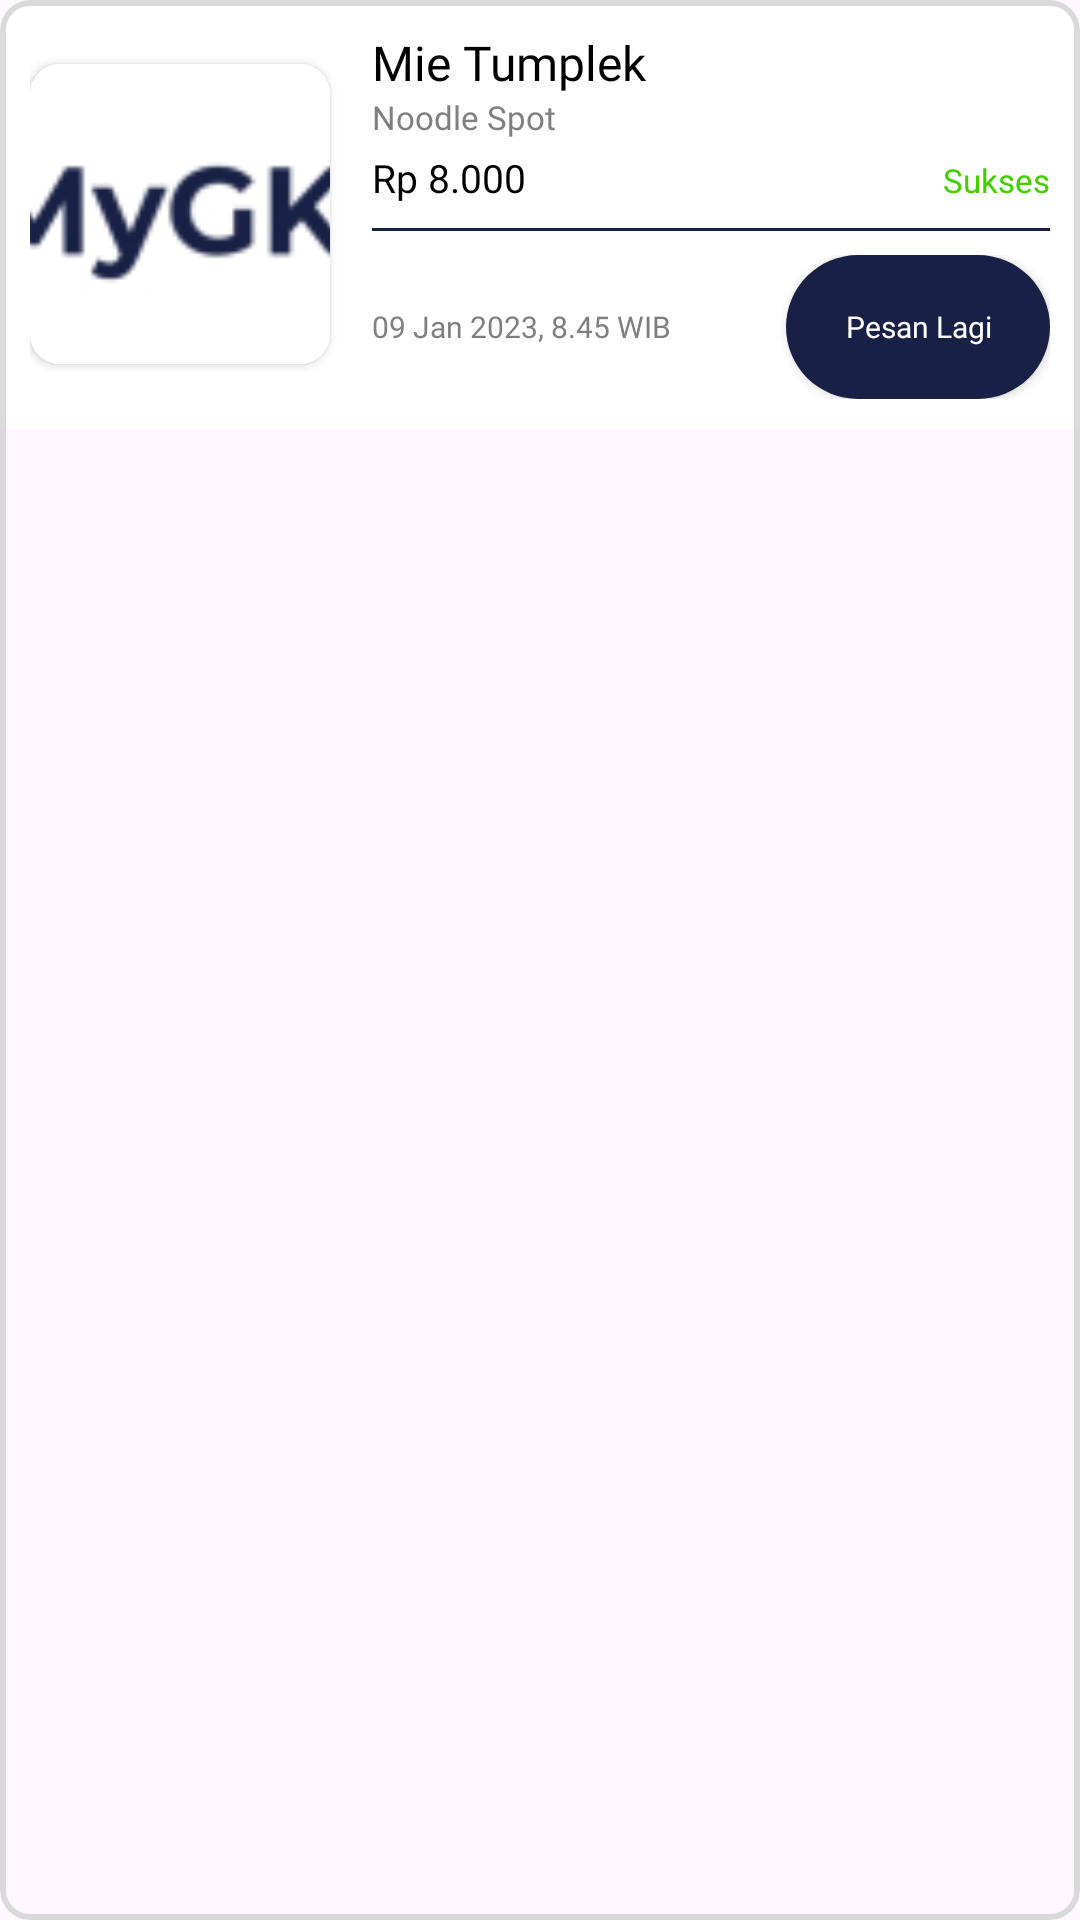

Produce the Android XML layout that renders to this screen, including the resource entries it uses.
<!-- AndroidManifest.xml: application theme Theme.MyGKM -->
<!-- res/layout/riwayat_item_layout.xml -->
<?xml version="1.0" encoding="utf-8"?>
<com.google.android.material.card.MaterialCardView xmlns:android="http://schemas.android.com/apk/res/android"
    android:layout_width="match_parent"
    xmlns:app="http://schemas.android.com/apk/res-auto"
    app:cardCornerRadius="10dp"
    android:layout_marginBottom="8dp"
    app:strokeWidth="2dp"
    app:strokeColor="@color/grey"
    android:layout_height="wrap_content">
    <androidx.appcompat.widget.LinearLayoutCompat
        android:layout_width="match_parent"
        android:padding="10dp"
        android:background="@color/white"
        android:orientation="horizontal"
        android:layout_height="wrap_content">
        <androidx.cardview.widget.CardView
            android:layout_width="100dp"
            android:layout_gravity="center"
            app:cardCornerRadius="10dp"
            android:layout_height="100dp">
            <ImageView
                android:id="@+id/productImage"
                android:layout_width="match_parent"
                android:layout_height="match_parent"
                android:scaleType="centerCrop"
                android:src="@drawable/logo"/>
        </androidx.cardview.widget.CardView>
        <LinearLayout
            android:layout_marginLeft="14dp"
            android:layout_width="wrap_content"
            android:layout_weight="1"
            android:orientation="vertical"
            android:layout_height="wrap_content">
            <LinearLayout
                android:layout_width="match_parent"
                android:layout_height="wrap_content">
                <TextView
                    android:layout_width="wrap_content"
                    android:layout_height="wrap_content"
                    android:layout_weight="1"
                    android:text="Mie Tumplek"
                    android:id="@+id/productName"
                    android:textColor="@color/black"
                    android:textSize="16sp"
                    android:fontFamily="@font/montserrat_bold"/>
                <ImageView
                    android:layout_width="wrap_content"
                    android:layout_height="wrap_content"
                    android:src="@drawable/ic_ios_arrow_right"/>
            </LinearLayout>
            <TextView
                android:layout_width="wrap_content"
                android:layout_height="wrap_content"
                android:text="Noodle Spot"
                android:id="@+id/merchantName"
                android:textColor="#817E7E"
                android:textSize="11sp"
                android:fontFamily="@font/montserrat_regular"/>
            <LinearLayout
                android:layout_marginTop="4dp"
                android:layout_width="match_parent"
                android:layout_height="wrap_content">
                <TextView
                    android:layout_width="wrap_content"
                    android:layout_height="wrap_content"
                    android:layout_weight="1"
                    android:text="Rp 8.000"
                    android:textColor="@color/black"
                    android:id="@+id/grandTotal"
                    android:textSize="13sp"
                    android:fontFamily="@font/montserrat_medium"/>
                <TextView
                    android:layout_width="wrap_content"
                    android:layout_height="wrap_content"
                    android:text="Sukses"
                    android:id="@+id/orderStatus"
                    android:fontFamily="@font/montserrat_regular"
                    android:textSize="11sp"
                    android:textColor="#42CF00"/>
            </LinearLayout>
            <View
                android:layout_marginVertical="8dp"
                android:layout_width="match_parent"
                android:layout_height="1dp"
                android:background="@color/primary"/>
            <LinearLayout
                android:layout_width="match_parent"
                android:layout_height="wrap_content">
                <TextView
                    android:layout_width="wrap_content"
                    android:layout_weight="1"
                    android:layout_height="wrap_content"
                    android:id="@+id/orderDateAndTime"
                    android:text="09 Jan 2023, 8.45 WIB"
                    android:textColor="#817E7E"
                    android:textSize="10sp"
                    android:fontFamily="@font/montserrat_regular"/>
                <androidx.appcompat.widget.AppCompatButton
                    android:layout_width="wrap_content"
                    android:text="Pesan Lagi"
                    android:id="@+id/pesanLagiButton"
                    android:textColor="@color/white"
                    android:textAllCaps="false"
                    android:textSize="10sp"
                    android:fontFamily="@font/montserrat_medium"
                    android:background="@drawable/primary_button"
                    android:layout_height="wrap_content"/>
            </LinearLayout>
        </LinearLayout>
    </androidx.appcompat.widget.LinearLayoutCompat>
</com.google.android.material.card.MaterialCardView>
<!-- resources referenced by this layout -->
<resources>
  <color name="black">#FF000000</color>
  <color name="grey">#D9D9D9</color>
  <color name="primary">#FF182145</color>
  <color name="white">#FFFFFFFF</color>
  <!-- drawable logo: jpg bitmap (drawable, 8694 bytes) -->
  <!-- drawable primary_button (drawable) -->
  <?xml version="1.0" encoding="utf-8"?>
  <shape xmlns:android="http://schemas.android.com/apk/res/android" android:shape="rectangle">
      <solid android:color="@color/primary"/>
      <corners android:radius="30dp"/>
  </shape>
  <style name="Theme.MyGKM" parent="Base.Theme.MyGKM" />
  <style name="Base.Theme.MyGKM" parent="Theme.Material3.DayNight.NoActionBar">
          
          
          <item name="colorPrimary">@color/primary</item>
      </style>
</resources>
